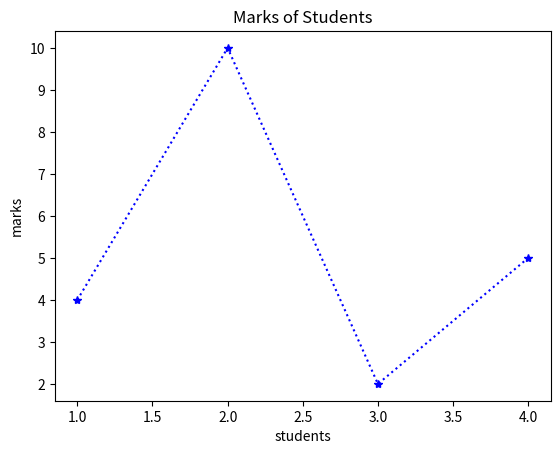

Recreate this plot in Python.
import matplotlib.pyplot as plt
import numpy as np

x = np.array([1,2,3,4]) # x points
y = np.array([4,10,2,5]) # y points


plt.title("Marks of Students")
plt.xlabel("students")
plt.ylabel("marks")
plt.plot(x,y, '*:b')
plt.show()